Run: headless pygame with SDL's dummy video driver; simulated clock (each Clock.tick advances the game by its frame time, no real sleeping); random seed 0; keys injected as events and as key.get_pressed() state; no mouse input.
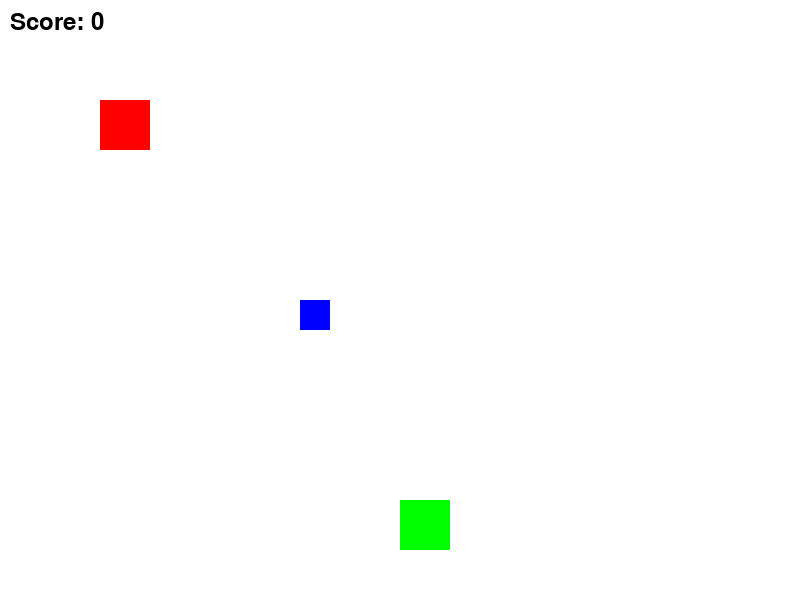
Frame 1 of 4 · flips 1–60 · no input
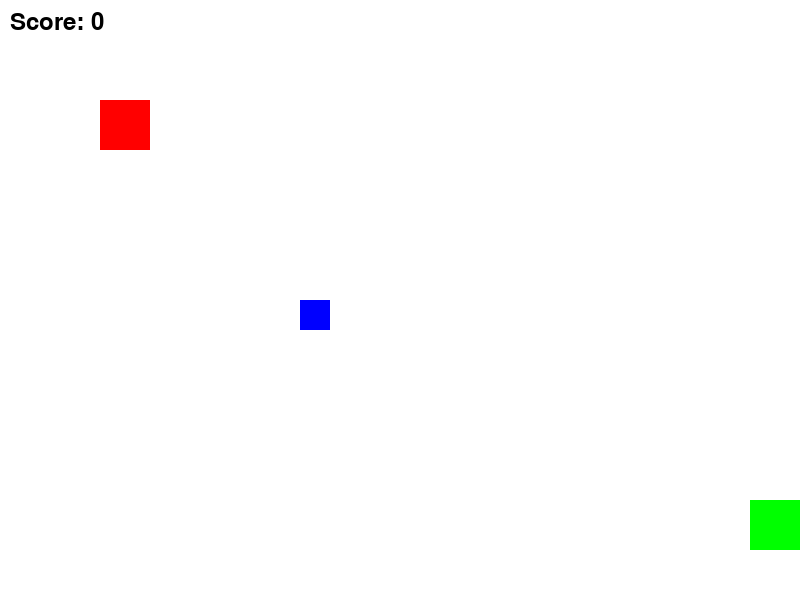
Frame 2 of 4 · flips 61–180 · tapped SPACE, RETURN · held RIGHT (→), D
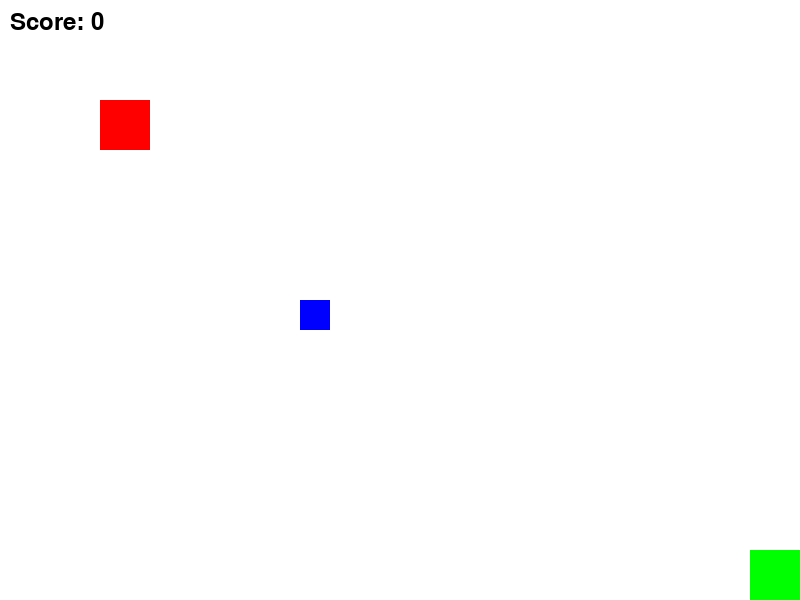
Frame 3 of 4 · flips 181–300 · held DOWN (↓), S
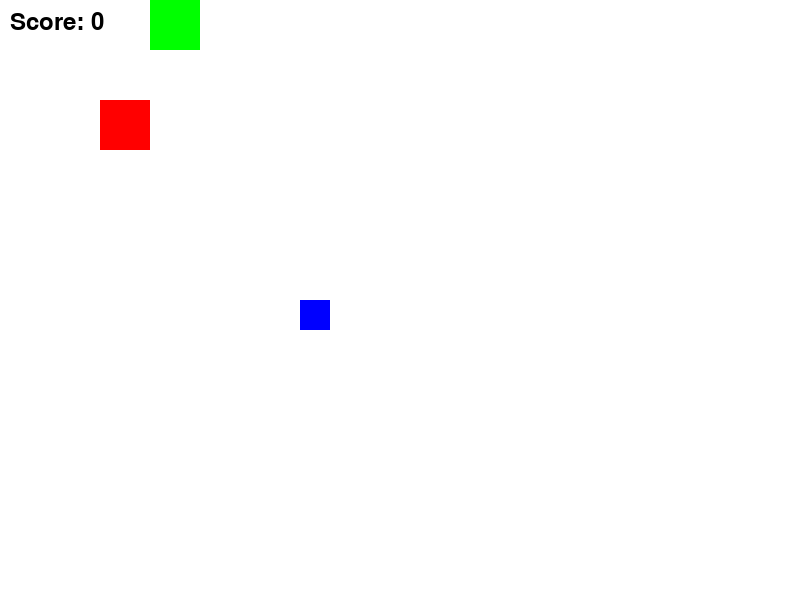
Frame 4 of 4 · flips 301–420 · held LEFT (←), A, UP (↑), W

The pygame program that drew these frames:

import pygame
import sys

# Initialize Pygame
pygame.init()

# Screen settings
SCREEN_WIDTH, SCREEN_HEIGHT = 800, 600
screen = pygame.display.set_mode((SCREEN_WIDTH, SCREEN_HEIGHT))
pygame.display.set_caption("Endangered Animal Adventure")

# Colors
WHITE = (255, 255, 255)
GREEN = (0, 255, 0)
RED = (255, 0, 0)

# Player settings
player_size = 50
player_pos = [SCREEN_WIDTH // 2, SCREEN_HEIGHT - 2 * player_size]
player_speed = 5

# Obstacle settings
obstacle_size = 50
obstacle_pos = [100, 100]

# Resource settings
resource_size = 30
resource_pos = [300, 300]

# Score
score = 0
font = pygame.font.Font(None, 36)

# Game loop
running = True
while running:
    screen.fill(WHITE)  # Clear screen
    
    # Event handling
    for event in pygame.event.get():
        if event.type == pygame.QUIT:
            pygame.quit()
            sys.exit()

    # Movement
    keys = pygame.key.get_pressed()
    if keys[pygame.K_LEFT] and player_pos[0] > 0:
        player_pos[0] -= player_speed
    if keys[pygame.K_RIGHT] and player_pos[0] < SCREEN_WIDTH - player_size:
        player_pos[0] += player_speed
    if keys[pygame.K_UP] and player_pos[1] > 0:
        player_pos[1] -= player_speed
    if keys[pygame.K_DOWN] and player_pos[1] < SCREEN_HEIGHT - player_size:
        player_pos[1] += player_speed

    # Collision with obstacles
    player_rect = pygame.Rect(player_pos[0], player_pos[1], player_size, player_size)
    obstacle_rect = pygame.Rect(obstacle_pos[0], obstacle_pos[1], obstacle_size, obstacle_size)
    resource_rect = pygame.Rect(resource_pos[0], resource_pos[1], resource_size, resource_size)

    if player_rect.colliderect(obstacle_rect):
        print("Collision with obstacle!")  # This could reduce health or restart the level

    # Collecting resources
    if player_rect.colliderect(resource_rect):
        score += 1
        print("Resource collected! Score:", score)
        resource_pos = [SCREEN_WIDTH // 2, SCREEN_HEIGHT // 2]  # Move the resource or reset position

    # Draw player, obstacles, resources
    pygame.draw.rect(screen, GREEN, player_rect)
    pygame.draw.rect(screen, RED, obstacle_rect)
    pygame.draw.rect(screen, (0, 0, 255), resource_rect)

    # Display score
    score_text = font.render(f"Score: {score}", True, (0, 0, 0))
    screen.blit(score_text, (10, 10))

    # Update the display
    pygame.display.flip()

    # Frame rate
    pygame.time.Clock().tick(30)

pygame.quit()
